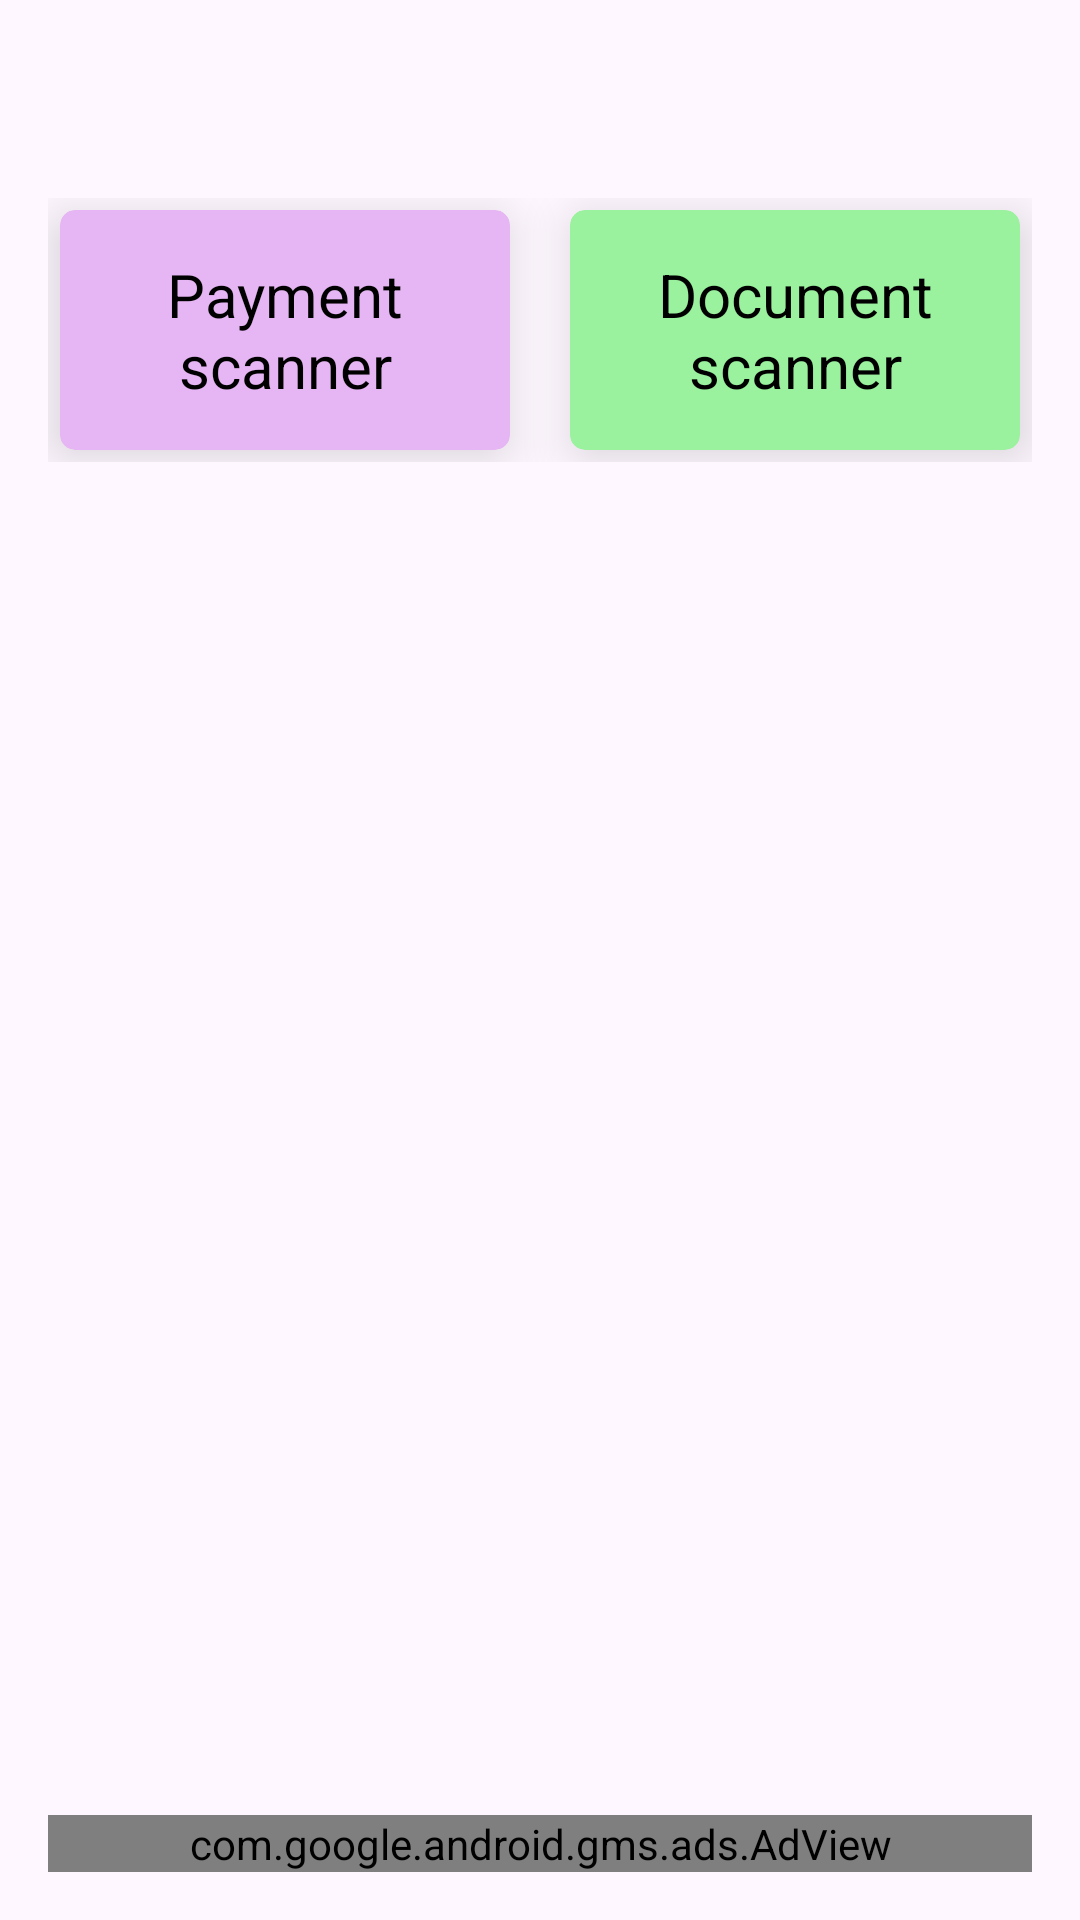

Write the Android layout XML for this screen, with the resource values it uses.
<!-- AndroidManifest.xml: application theme Theme.ScannerAllinOne -->
<!-- res/layout/activity_main.xml -->
<?xml version="1.0" encoding="utf-8"?>
<RelativeLayout xmlns:android="http://schemas.android.com/apk/res/android"
    xmlns:app="http://schemas.android.com/apk/res-auto"
    xmlns:tools="http://schemas.android.com/tools"
    xmlns:ads="http://schemas.android.com/apk/res-auto"
    android:id="@+id/main"
    android:layout_width="match_parent"
    android:layout_height="match_parent"
    tools:context=".MainActivity"
    android:padding="16dp">
    <GridLayout
        android:layout_width="match_parent"
        android:layout_height="wrap_content"
        android:columnCount="2"
        android:rowCount="2"
        android:alignmentMode="alignMargins"
        android:useDefaultMargins="true"
        android:id="@+id/gridl"

        tools:ignore="UselessParent"
        android:layout_marginTop="50dp">

        
        <androidx.cardview.widget.CardView
            android:id="@+id/card1"
            android:layout_width="150dp"
            android:layout_height="80dp"
            app:cardCornerRadius="5dp"
            app:cardElevation="10dp"
            android:backgroundTint="#E6B5F3"
            android:clickable="true">
            <TextView
                android:layout_width="match_parent"
                android:layout_height="match_parent"
                android:text="@string/payment_scanner"
                android:textSize="20sp"
                android:textColor="#000000"
                android:gravity="center" />
        </androidx.cardview.widget.CardView>




        <androidx.cardview.widget.CardView
            android:id="@+id/card4"
            android:layout_width="150dp"
            android:layout_height="80dp"
            app:cardCornerRadius="5dp"
            app:cardElevation="10dp"
            android:backgroundTint="#9AF19E"
            android:layout_gravity="right"
            tools:ignore="RtlHardcoded"
            android:clickable="true">
            <TextView
                android:layout_width="match_parent"
                android:layout_height="match_parent"
                android:text="@string/document_scanner"
                android:textSize="20sp"
                android:textColor="#000000"
                android:gravity="center" />
        </androidx.cardview.widget.CardView>

    </GridLayout>
    <LinearLayout
        android:layout_width="match_parent"
        android:layout_height="match_parent"
        android:layout_below="@id/gridl"
        android:layout_marginTop="20dp"
        tools:ignore="UselessLeaf">
        <com.google.android.gms.ads.AdView
            android:layout_width="match_parent"
            android:layout_height="wrap_content"
            android:layout_gravity="bottom"
            ads:adSize="BANNER"
            android:id="@+id/ad"
            ads:adUnitId="ca-app-pub-2161859988012914/2928425327"/>


    </LinearLayout>




</RelativeLayout>
<!-- resources referenced by this layout -->
<resources>
  <string name="document_scanner">Document scanner</string>
  <string name="payment_scanner">Payment scanner</string>
  <style name="Theme.ScannerAllinOne" parent="Base.Theme.ScannerAllinOne" />
  <style name="Base.Theme.ScannerAllinOne" parent="Theme.Material3.DayNight.NoActionBar">
          
          
      </style>
</resources>
